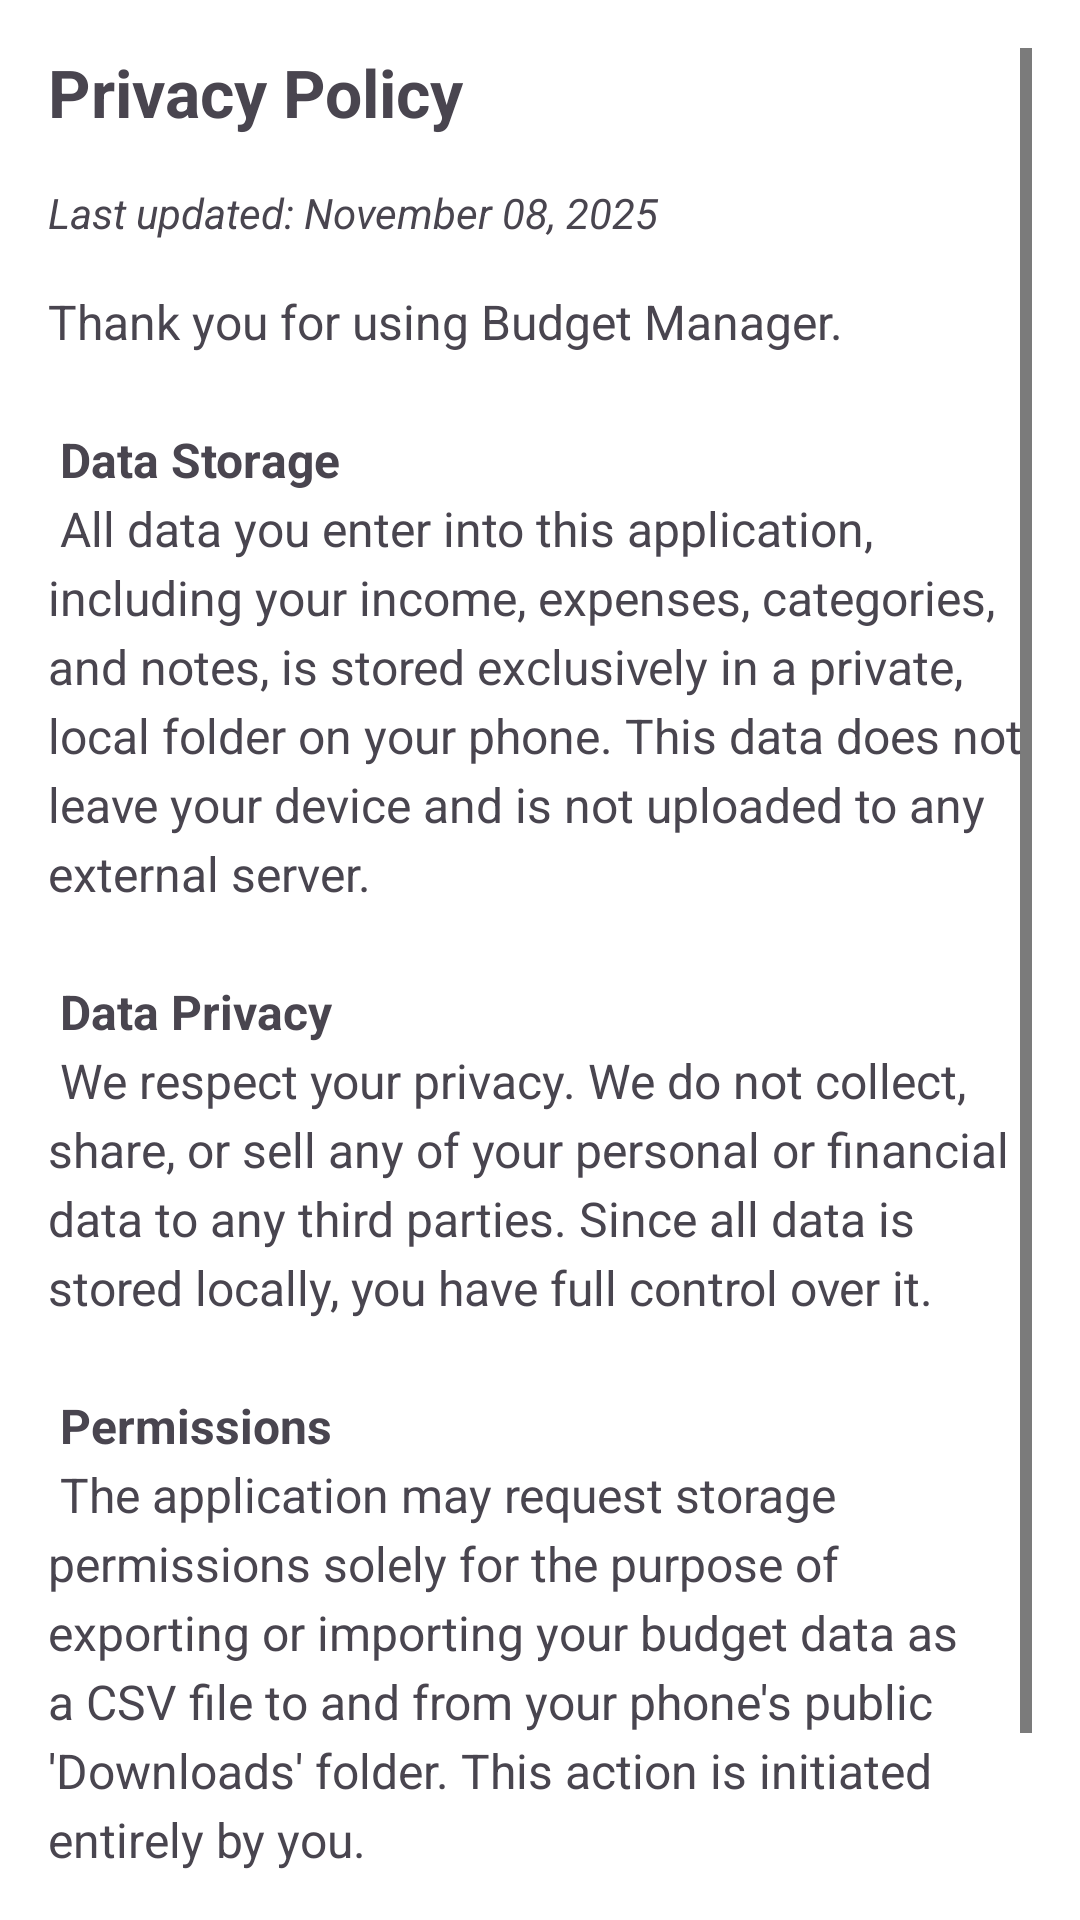

Produce the Android XML layout that renders to this screen, including the resource entries it uses.
<!-- AndroidManifest.xml: application theme Theme.BudgetManagerProject -->
<!-- res/layout/activity_privacy_policy.xml -->
<?xml version="1.0" encoding="utf-8"?>
<ScrollView xmlns:android="http://schemas.android.com/apk/res/android"
    xmlns:tools="http://schemas.android.com/tools"
    android:layout_width="match_parent"
    android:layout_height="match_parent"
    android:padding="16dp"
    tools:context=".PrivacyPolicyActivity">

    <LinearLayout
        android:layout_width="match_parent"
        android:layout_height="wrap_content"
        android:orientation="vertical">

        <TextView
            android:layout_width="wrap_content"
            android:layout_height="wrap_content"
            android:text="Privacy Policy"
            android:textSize="22sp"
            android:textStyle="bold"
            android:layout_marginBottom="16dp"/>

        <TextView
            android:layout_width="match_parent"
            android:layout_height="wrap_content"
            android:text="Last updated: November 08, 2025"
            android:textSize="14sp"
            android:textStyle="italic"
            android:layout_marginBottom="16dp"/>

        <TextView
            android:layout_width="match_parent"
            android:layout_height="wrap_content"
            android:text="@string/privacy_policy_text"
            android:lineSpacingExtra="4dp"
            android:textSize="16sp"/>

    </LinearLayout>
</ScrollView>
<!-- resources referenced by this layout -->
<resources>
  <string name="privacy_policy_text">
              Thank you for using Budget Manager.\n\n
              <b>Data Storage</b>\n
              All data you enter into this application, including your income, expenses, categories, and notes, is stored exclusively in a private, local folder on your phone. This data does not leave your device and is not uploaded to any external server.\n\n
              <b>Data Privacy</b>\n
              We respect your privacy. We do not collect, share, or sell any of your personal or financial data to any third parties. Since all data is stored locally, you have full control over it.\n\n
              <b>Permissions</b>\n
              The application may request storage permissions solely for the purpose of exporting or importing your budget data as a CSV file to and from your phone\'s public \'Downloads\' folder. This action is initiated entirely by you.\n\n
              If you have any questions about this Privacy Policy, you can contact us.
          </string>
  <style name="Theme.BudgetManagerProject" parent="Theme.Material3.Light.NoActionBar">
  
          
          <item name="colorPrimary">#FFB74D</item> 
          <item name="colorOnPrimary">#000000</item>
          <item name="colorPrimaryContainer">#FFE0B2</item>
          <item name="colorOnPrimaryContainer">#211000</item>
  
          
          <item name="colorSecondary">#FF9800</item>
          <item name="colorOnSecondary">#000000</item>
          <item name="colorSecondaryContainer">#FFCC80</item>
          <item name="colorOnSecondaryContainer">#2B1700</item>
  
          
          <item name="android:windowBackground">#FFFFFF</item>
          <item name="android:colorBackground">#FFFFFF</item>
          <item name="colorSurface">#FFFFFF</item>
          <item name="colorOnSurface">#000000</item>
          <item name="colorSurfaceVariant">#F5F5F5</item>
          <item name="colorOnSurfaceVariant">#424242</item>
  
          <item name="colorOnBackground">#000000</item>
  
          
          <item name="android:statusBarColor">#FFA726</item>
  
          
          <item name="colorControlNormal">#000000</item>
  
          <item name="android:textColorHint">#8A000000</item>
  
      </style>
</resources>
